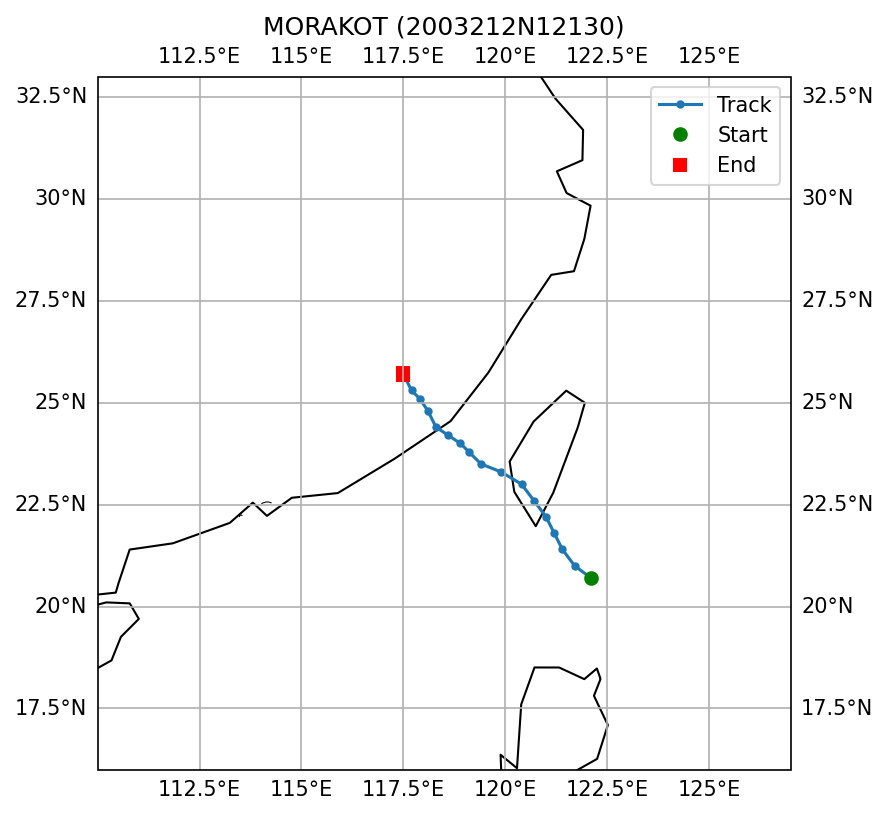

Source data for this figure (header and first rows):
SID, NAME, ISO_TIME, LAT, LON, DIST2LAND, USA_WIND, USA_PRES, USA_R34_NE, USA_R34_SE, USA_R34_SW, USA_R34_NW, USA_RMW, CMA_CAT
2003212N12130, MORAKOT, 2003-08-03 00:00:00, 20.7, 122.1, 182, 50.0, 987.0, 90, 90, 90, 90, 35.0, 2
2003212N12130, MORAKOT, 2003-08-03 03:00:00, 21.0, 121.7, 130, 58.0, 982.0, 90, 90, 90, 90, , 2
2003212N12130, MORAKOT, 2003-08-03 06:00:00, 21.4, 121.4, 76, 65.0, 976.0, 90, 90, 90, 90, , 3
2003212N12130, MORAKOT, 2003-08-03 09:00:00, 21.8, 121.2, 32, 65.0, 976.0, 90, 90, 90, 90, , 3
2003212N12130, MORAKOT, 2003-08-03 12:00:00, 22.2, 121.0, 10, 65.0, 976.0, 90, 90, 90, 90, , 3
2003212N12130, MORAKOT, 2003-08-03 15:00:00, 22.6, 120.7, 0, 63.0, 978.0, 95, 95, 95, 95, , 3
2003212N12130, MORAKOT, 2003-08-03 18:00:00, 23.0, 120.4, 0, 60.0, 980.0, 100, 100, 100, 100, 35.0, 3
2003212N12130, MORAKOT, 2003-08-03 21:00:00, 23.3, 119.9, 23, 60.0, 980.0, 100, 100, 100, 100, 35.0, 3
2003212N12130, MORAKOT, 2003-08-04 00:00:00, 23.5, 119.4, 72, 60.0, 980.0, 100, 100, 100, 100, 35.0, 3
2003212N12130, MORAKOT, 2003-08-04 03:00:00, 23.8, 119.1, 93, 60.0, 980.0, 100, 100, 100, 100, 35.0, 3
2003212N12130, MORAKOT, 2003-08-04 06:00:00, 24.0, 118.9, 63, 60.0, 980.0, 100, 100, 100, 100, 35.0, 2
2003212N12130, MORAKOT, 2003-08-04 09:00:00, 24.2, 118.6, 33, 58.0, 982.0, , , , , , 2
2003212N12130, MORAKOT, 2003-08-04 12:00:00, 24.4, 118.3, 15, 55.0, 984.0, , , , , , 2
2003212N12130, MORAKOT, 2003-08-04 15:00:00, 24.8, 118.1, 0, 45.0, 991.0, , , , , , 2
2003212N12130, MORAKOT, 2003-08-04 18:00:00, 25.1, 117.9, 0, 35.0, 997.0, , , , , , 1
2003212N12130, MORAKOT, 2003-08-04 21:00:00, 25.3, 117.7, 0, 33.0, 999.0, , , , , , 1
2003212N12130, MORAKOT, 2003-08-05 00:00:00, 25.7, 117.5, 0, 30.0, 1000, , , , , , 1
